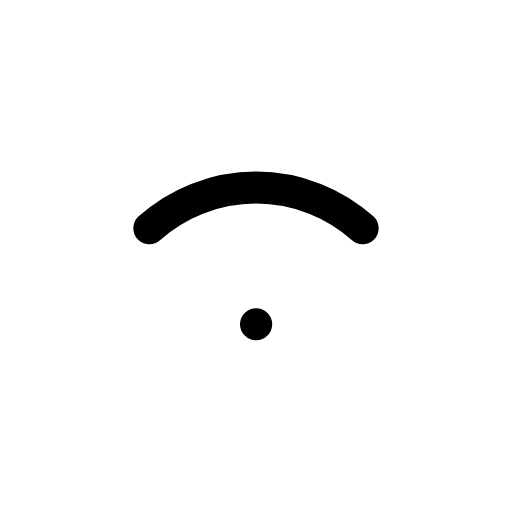
t = 0.00 s
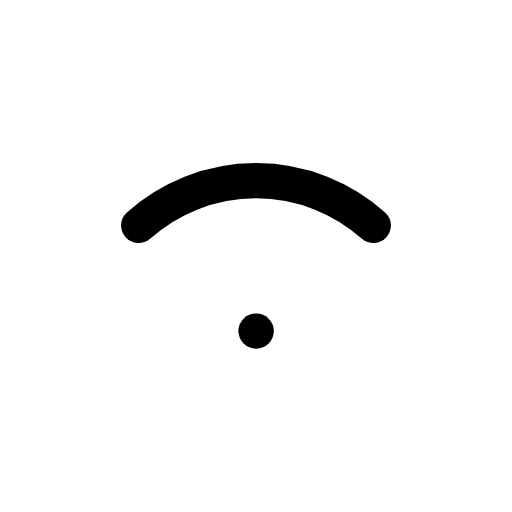
t = 0.12 s
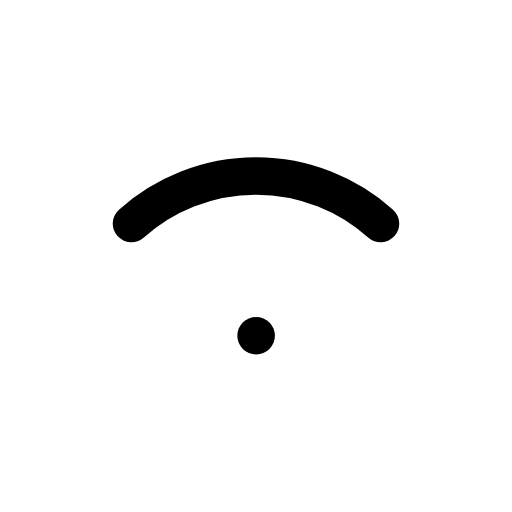
t = 0.29 s
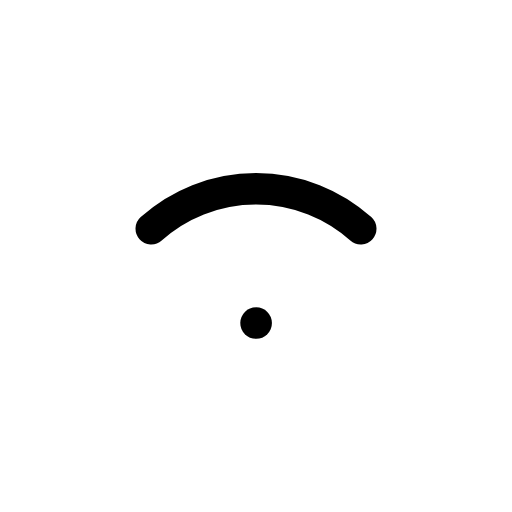
t = 0.39 s
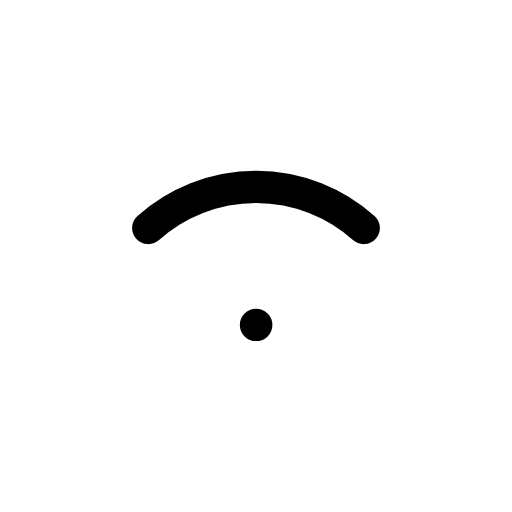
t = 0.52 s
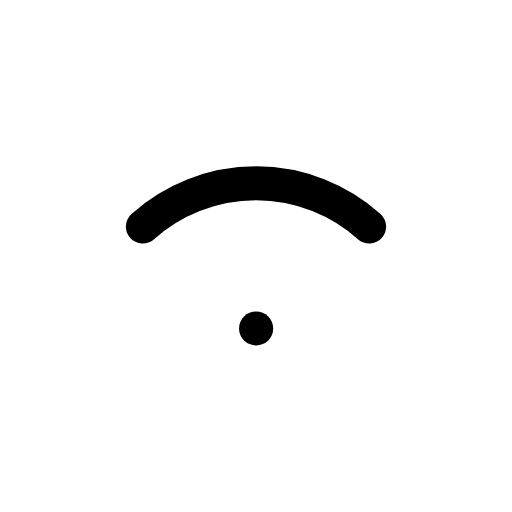
t = 0.65 s

The animated SVG that drew these frames (rendered in a browser with its animation timeline set to each time). Animation: 1 CSS @keyframes rule; one cycle of 0.80 s, repeats indefinitely.

<svg xmlns="http://www.w3.org/2000/svg" viewBox="0 0 24 24" width="24" height="24" class="rd-a-wifi-low" data-rd-animate="hover"><style>.rd-a-wifi-low{overflow:visible}.rd-a-wifi-low *{transform-box:view-box}.rd-a-wifi-low .a{transform-origin:12px 12px}@media (prefers-reduced-motion:no-preference){.rd-a-wifi-low[data-rd-animate="hover"]:hover .a,:hover>.rd-a-wifi-low[data-rd-animate="parent"] .a,.rd-a-wifi-low[data-rd-animate="play"] .a,.rd-a-wifi-low[data-rd-animate="loop"] .a{animation:rd-wifi-low-m calc(0.8s*var(--rd-speed,1)) ease-in-out}.rd-a-wifi-low[data-rd-animate="loop"] *{animation-iteration-count:infinite!important}@keyframes rd-wifi-low-m{0%,100%{scale:1}30%{scale:1.2}55%{scale:.95}75%{scale:1.07}}}</style><g fill="none" stroke="currentColor" stroke-linecap="round" stroke-linejoin="round" stroke-width="1.5"><g class="a"><path d="M7 10.7a7.5 7.5 0 0 1 10 0"/><path d="M12 15.2h.01"/></g></g></svg>
